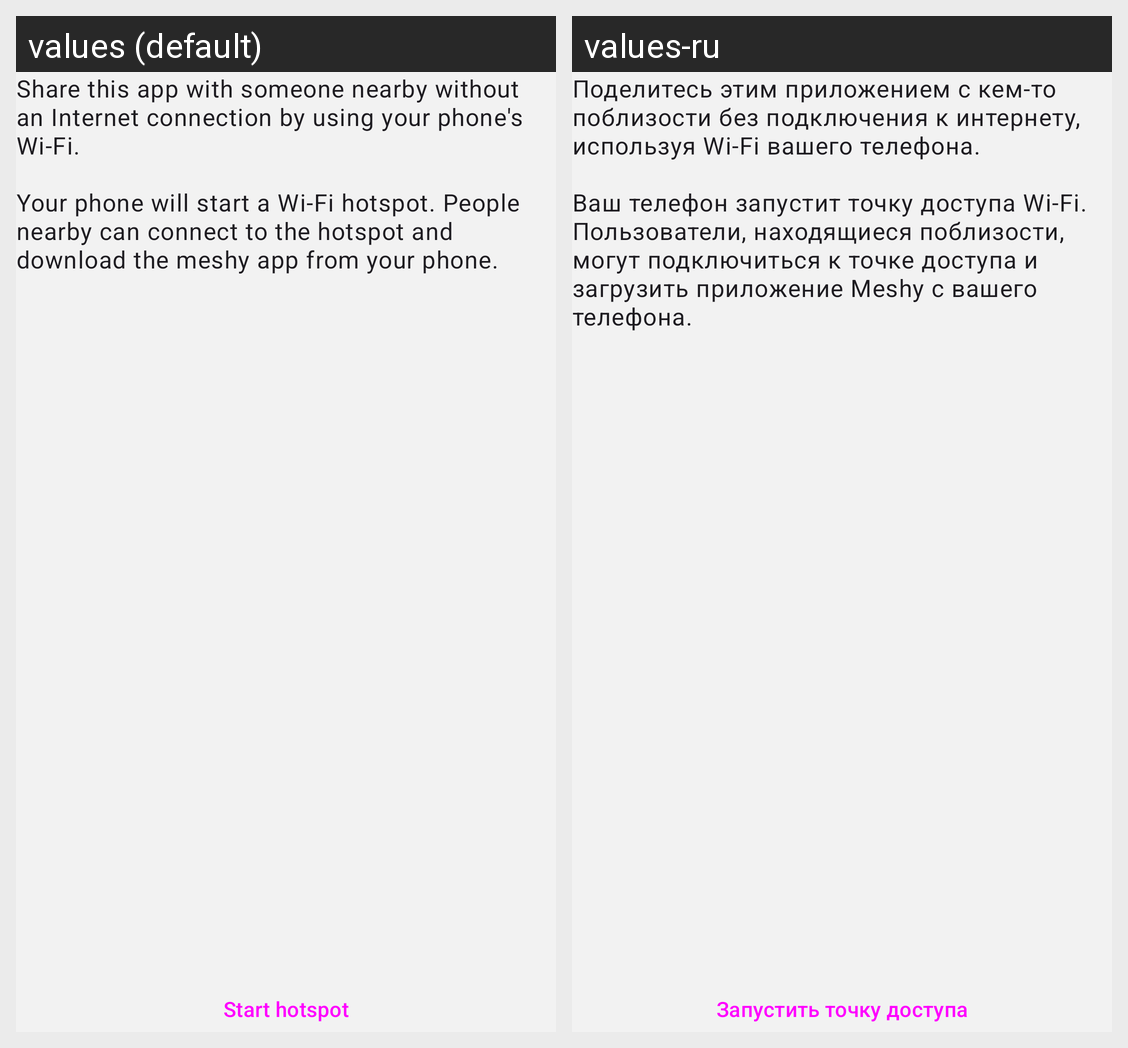

The same Android screen rendered under two of its app's locales, left to right. List the strings drawn on it with the default value and each locale's translation.
Android screen res/layout/fragment_hotspot_intro.xml rendered under 2 locales, left to right: values (default), values-ru. Device: Nexus 5 (rendered at 1080×1920; each locale shown at half size, 540×960, under a caption strip naming it); theme MeshyTheme.
Strings drawn on this screen, with the default value and each locale's value (text and hints the layout hard-codes, and strings that could not be matched under every locale, appear in the picture but are not listed):

hotspot_intro
  values: Share this app with someone nearby without an Internet connection by using your phone's Wi-Fi. 
      
      Your phone will start a Wi-Fi hotspot. People nearby can connect to the hotspot and download the meshy app from your phone.
  values-ru: Поделитесь этим приложением с кем-то поблизости без подключения к интернету, используя Wi-Fi вашего телефона. 
      
      Ваш телефон запустит точку доступа Wi-Fi. Пользователи, находящиеся поблизости, могут подключиться к точке доступа и загрузить приложение Meshy с вашего телефона.

hotspot_button_start_sharing
  values: Start hotspot
  values-ru: Запустить точку доступа
